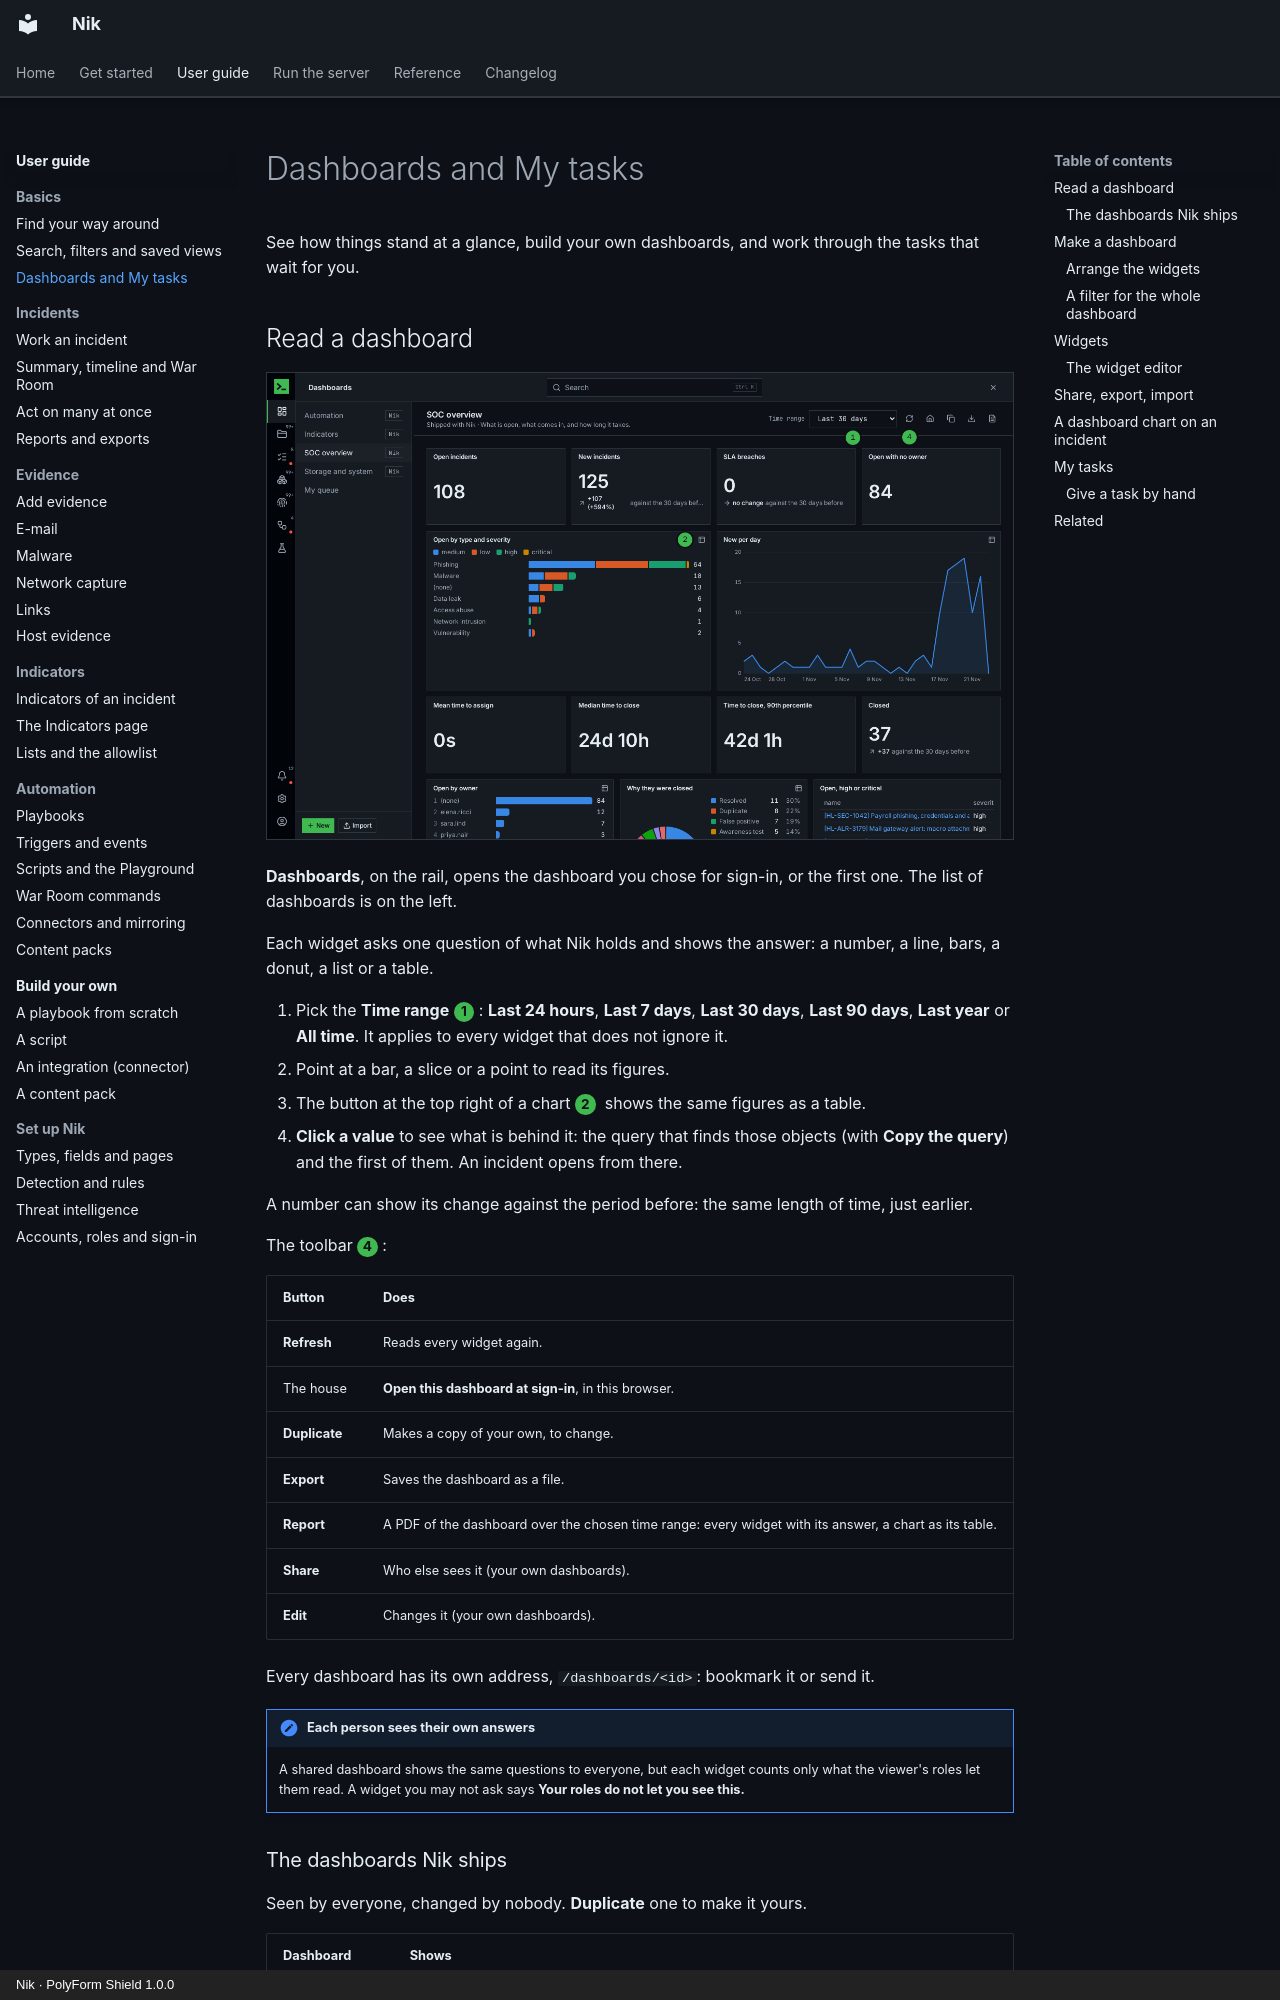

repository: n36l3c7/Nik · page: guide/dashboards/index.html · generator: mkdocs · copyright: Nik · PolyForm Shield 1.0.0

# Dashboards and My tasks

See how things stand at a glance, build your own dashboards, and work through the tasks that wait for you.

## Read a dashboard

![A dashboard: the toolbar and its widgets](../img/guide/dashboards-1-read.png)

**Dashboards**, on the rail, opens the dashboard you chose for sign-in, or the first one. The list of dashboards is on the left.

Each widget asks one question of what Nik holds and shows the answer: a number, a line, bars, a donut, a list or a table.

1. Pick the **Time range** <span class="step">1</span>: **Last 24 hours**, **Last 7 days**, **Last 30 days**, **Last 90 days**, **Last year** or **All time**. It applies to every widget that does not ignore it.
2. Point at a bar, a slice or a point to read its figures.
3. The button at the top right of a chart <span class="step">2</span> shows the same figures as a table.
4. **Click a value** to see what is behind it: the query that finds those objects (with **Copy the query**) and the first of them. An incident opens from there.

A number can show its change against the period before: the same length of time, just earlier.

The toolbar <span class="step">4</span>:

| Button | Does |
|---|---|
| **Refresh** | Reads every widget again. |
| The house | **Open this dashboard at sign-in**, in this browser. |
| **Duplicate** | Makes a copy of your own, to change. |
| **Export** | Saves the dashboard as a file. |
| **Report** | A PDF of the dashboard over the chosen time range: every widget with its answer, a chart as its table. |
| **Share** | Who else sees it (your own dashboards). |
| **Edit** | Changes it (your own dashboards). |

Every dashboard has its own address, `/dashboards/<id>`: bookmark it or send it.

!!! note "Each person sees their own answers"
    A shared dashboard shows the same questions to everyone, but each widget counts only what the viewer's roles let them read. A widget you may not ask says **Your roles do not let you see this.**
